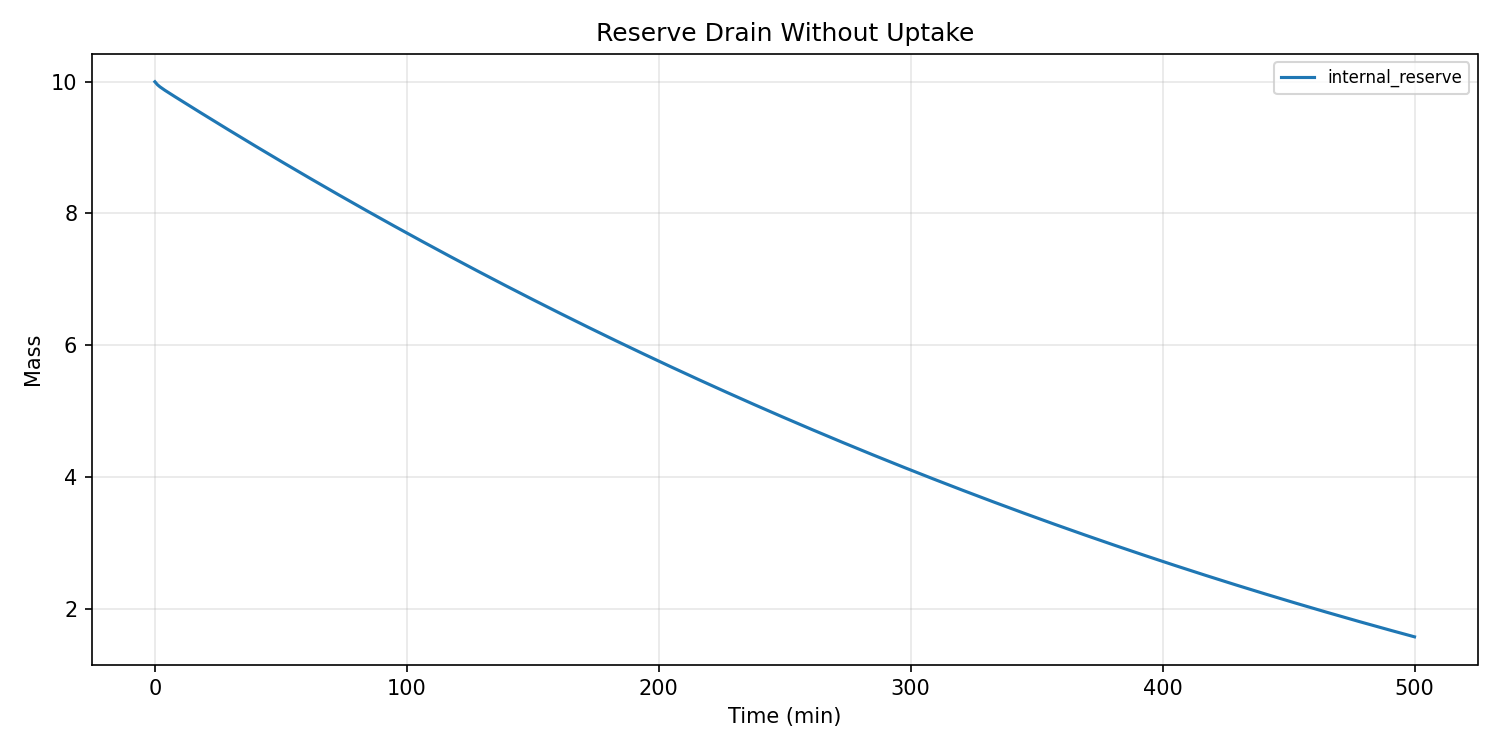

Values plotted in this chart, from the file beside it:
water_temp, ph, dissolved_oxygen, ambient_temp, prev_flowrate, prev_duration, time_since_last_dose, cumulative_nutrients, cumulative_dilution, step_index, dissolved_nutrient_mass, algae_biomass, internal_reserve, dead_biomass_pool, health_index, damage_index, ec, turbidity, pending_nutrients, time_min, flowrate, duration, total_mass
22.0, 7.2, 8.0, 22.0, 0.0, 0.0, 999.0, 0.0, 0.0, 0, 0.0, 100.0, 10.0, 0.0, 1.0, 0.0, 0.0, 220, 0, 0.0, 0.0, 0.0, 20.0
22.0, 7.2, 8, 22.0, 0.0, 0.0, 1059, 0.0, 0.0, 1, 0.02025, 100.1, 9.955, 0.01678, 1.0, 0.0, 0.0162, 220, 0, 1.0, 0.0, 0.0, 20.0
22.0, 7.2, 8, 22.0, 0.0, 0.0, 1119, 0.0, 2.342126004447627e-05, 2, 0.02845, 100.1, 9.923, 0.03355, 1, 3.279643306755519e-09, 0.02276, 220, 0, 2.0, 0.0, 0.0, 20.0
22.0, 7.2, 8, 22.0, 0.0, 0.0, 1179, 0.0, 5.6331102968566304e-05, 3, 0.03188, 100.2, 9.895, 0.0503, 1, 2.74857065015484e-09, 0.0255, 220, 0, 3.0, 0.0, 0.0, 20
22.0, 7.2, 8.001, 22.0, 0.0, 0.0, 1239, 0.0, 9.320994526811351e-05, 4, 0.03332, 100.3, 9.87, 0.06705, 1, 4.6885037352697915e-09, 0.02666, 220.1, 0, 4.0, 0.0, 0.0, 20
22.0, 7.2, 8.001, 22.0, 0.0, 0.0, 1299, 0.0, 0.0001318, 5, 0.03391, 100.4, 9.845, 0.08378, 1, 4.572283061341577e-09, 0.02713, 220.1, 0, 5.0, 0.0, 0.0, 20
22.0, 7.2, 8.001, 22.0, 0.0, 0.0, 1359, 0.0, 0.000171, 6, 0.03414, 100.4, 9.821, 0.1005, 1, 4.930053738025368e-09, 0.02731, 220.1, 0, 6.0, 0.0, 0.0, 20
22.0, 7.2, 8.001, 22.0, 0.0, 0.0, 1419, 0.0, 0.0002105, 7, 0.03421, 100.5, 9.796, 0.1172, 1, 4.932223502308268e-09, 0.02736, 220.2, 0, 7.0, 0.0, 0.0, 20
22.0, 7.2, 8.001, 22.0, 0.0, 0.0, 1479, 0.0, 0.00025, 8, 0.03421, 100.6, 9.772, 0.1339, 1, 4.969880557895146e-09, 0.02737, 220.2, 0, 8.0, 0.0, 0.0, 20
22.0, 7.2, 8.001, 22.0, 0.0, 0.0, 1539, 0.0, 0.0002896, 9, 0.03418, 100.7, 9.748, 0.1506, 1, 4.959559208795219e-09, 0.02735, 220.3, 0, 9.0, 0.0, 0.0, 20
22.0, 7.2, 8.001, 22.0, 0.0, 0.0, 1599, 0.0, 0.0003291, 10, 0.03415, 100.7, 9.724, 0.1673, 1, 4.949028780618731e-09, 0.02732, 220.4, 0, 10.0, 0.0, 0.0, 20
22.0, 7.2, 8.002, 22.0, 0.0, 0.0, 1659, 0.0, 0.0003686, 11, 0.0341, 100.8, 9.7, 0.184, 1, 4.931967395731927e-09, 0.02728, 220.4, 0, 11.0, 0.0, 0.0, 20
22.0, 7.2, 8.002, 22.0, 0.0, 0.0, 1719, 0.0, 0.0004081, 12, 0.03406, 100.9, 9.676, 0.2006, 1, 4.914285076947615e-09, 0.02725, 220.5, 0, 12.0, 0.0, 0.0, 20
22.0, 7.2, 8.002, 22.0, 0.0, 0.0, 1779, 0.0, 0.0004475, 13, 0.03401, 101, 9.653, 0.2173, 1, 4.8957423314704605e-09, 0.02721, 220.6, 0, 13.0, 0.0, 0.0, 20
22.0, 7.2, 8.002, 22.0, 0.0, 0.0, 1839, 0.0, 0.0004868, 14, 0.03397, 101, 9.629, 0.2339, 1, 4.877124323630305e-09, 0.02718, 220.6, 0, 14.0, 0.0, 0.0, 20
22.0, 7.2, 8.002, 22.0, 0.0, 0.0, 1899, 0.0, 0.0005261, 15, 0.03392, 101.1, 9.605, 0.2505, 1, 4.858476840164045e-09, 0.02714, 220.7, 0, 15.0, 0.0, 0.0, 20
22.0, 7.2, 8.002, 22.0, 0.0, 0.0, 1959, 0.0, 0.0005654, 16, 0.03388, 101.2, 9.581, 0.2672, 1, 4.83991158002883e-09, 0.0271, 220.8, 0, 16.0, 0.0, 0.0, 20
22.0, 7.2, 8.003, 22.0, 0.0, 0.0, 2019, 0.0, 0.0006046, 17, 0.03383, 101.2, 9.558, 0.2838, 1, 4.821444739209124e-09, 0.02707, 220.9, 0, 17.0, 0.0, 0.0, 20
22.0, 7.2, 8.003, 22.0, 0.0, 0.0, 2079, 0.0, 0.0006437, 18, 0.03379, 101.3, 9.534, 0.3004, 1, 4.803092402594015e-09, 0.02703, 221, 0, 18.0, 0.0, 0.0, 20
22.0, 7.2, 8.003, 22.0, 0.0, 0.0, 2139, 0.0, 0.0006828, 19, 0.03374, 101.4, 9.51, 0.317, 1, 4.784857409856218e-09, 0.02699, 221.1, 0, 19.0, 0.0, 0.0, 20
22.0, 7.2, 8.003, 22.0, 0.0, 0.0, 2199, 0.0, 0.0007218, 20, 0.0337, 101.5, 9.487, 0.3335, 1, 4.766741378951576e-09, 0.02696, 221.2, 0, 20.0, 0.0, 0.0, 20
22.0, 7.2, 8.003, 22.0, 0.0, 0.0, 2259, 0.0, 0.0007608, 21, 0.03365, 101.5, 9.463, 0.3501, 1, 4.748743982798355e-09, 0.02692, 221.3, 0, 21.0, 0.0, 0.0, 20
22.0, 7.2, 8.003, 22.0, 0.0, 0.0, 2319, 0.0, 0.0007997, 22, 0.03361, 101.6, 9.439, 0.3666, 1, 4.7308645647601365e-09, 0.02689, 221.4, 0, 22.0, 0.0, 0.0, 20
22.0, 7.2, 8.003, 22.0, 0.0, 0.0, 2379, 0.0, 0.0008386, 23, 0.03357, 101.7, 9.416, 0.3832, 1, 4.713102178173392e-09, 0.02685, 221.5, 0, 23.0, 0.0, 0.0, 20
22.0, 7.2, 8.004, 22.0, 0.0, 0.0, 2439, 0.0, 0.0008774, 24, 0.03352, 101.7, 9.392, 0.3997, 1, 4.695455816480462e-09, 0.02682, 221.6, 0, 24.0, 0.0, 0.0, 20
22.0, 7.2, 8.004, 22.0, 0.0, 0.0, 2499, 0.0, 0.0009162, 25, 0.03348, 101.8, 9.369, 0.4162, 1, 4.6779244376267235e-09, 0.02678, 221.7, 0, 25.0, 0.0, 0.0, 20
22.0, 7.199, 8.004, 22.0, 0.0, 0.0, 2559, 0.0, 0.0009549, 26, 0.03343, 101.9, 9.346, 0.4327, 1, 4.660506998351844e-09, 0.02675, 221.8, 0, 26.0, 0.0, 0.0, 20
22.0, 7.199, 8.004, 22.0, 0.0, 0.0, 2619, 0.0, 0.0009936, 27, 0.03339, 101.9, 9.322, 0.4492, 1, 4.643202460159288e-09, 0.02671, 221.9, 0, 27.0, 0.0, 0.0, 20
22.0, 7.199, 8.004, 22.0, 0.0, 0.0, 2679, 0.0, 0.001032, 28, 0.03335, 102, 9.299, 0.4657, 1, 4.626009794485181e-09, 0.02668, 222, 0, 28.0, 0.0, 0.0, 20.0
22.0, 7.199, 8.004, 22.0, 0.0, 0.0, 2739, 0.0, 0.001071, 29, 0.0333, 102.1, 9.275, 0.4822, 1, 4.608927983781483e-09, 0.02664, 222.1, 0, 29.0, 0.0, 0.0, 20.0
22.0, 7.199, 8.004, 22.0, 0.0, 0.0, 2799, 0.0, 0.001109, 30, 0.03326, 102.1, 9.252, 0.4987, 1, 4.591956022188577e-09, 0.02661, 222.2, 0, 30.0, 0.0, 0.0, 20
22.0, 7.199, 8.005, 22.0, 0.0, 0.0, 2859, 0.0, 0.001148, 31, 0.03322, 102.2, 9.229, 0.5151, 1, 4.575092915597545e-09, 0.02658, 222.4, 0, 31.0, 0.0, 0.0, 20
22.0, 7.199, 8.005, 22.0, 0.0, 0.0, 2919, 0.0, 0.001186, 32, 0.03318, 102.3, 9.206, 0.5316, 1, 4.558337681614194e-09, 0.02654, 222.5, 0, 32.0, 0.0, 0.0, 20.0
22.0, 7.199, 8.005, 22.0, 0.0, 0.0, 2979, 0.0, 0.001225, 33, 0.03313, 102.4, 9.182, 0.548, 1, 4.541689349431374e-09, 0.02651, 222.6, 0, 33.0, 0.0, 0.0, 20.0
22.0, 7.199, 8.005, 22.0, 0.0, 0.0, 3039, 0.0, 0.001263, 34, 0.03309, 102.4, 9.159, 0.5644, 1, 4.525146959683569e-09, 0.02647, 222.7, 0, 34.0, 0.0, 0.0, 20
22.0, 7.199, 8.005, 22.0, 0.0, 0.0, 3099, 0.0, 0.001301, 35, 0.03305, 102.5, 9.136, 0.5808, 1, 4.508709564289433e-09, 0.02644, 222.9, 0, 35.0, 0.0, 0.0, 20
22.0, 7.199, 8.005, 22.0, 0.0, 0.0, 3159, 0.0, 0.001339, 36, 0.03301, 102.6, 9.113, 0.5972, 1, 4.492376226293316e-09, 0.02641, 223, 0, 36.0, 0.0, 0.0, 20
22.0, 7.199, 8.006, 22.0, 0.0, 0.0, 3219, 0.0, 0.001378, 37, 0.03297, 102.6, 9.09, 0.6136, 1, 4.4761460197070306e-09, 0.02637, 223.1, 0, 37.0, 0.0, 0.0, 20
22.0, 7.199, 8.006, 22.0, 0.0, 0.0, 3279, 0.0, 0.001416, 38, 0.03293, 102.7, 9.067, 0.63, 1, 4.4600180293537356e-09, 0.02634, 223.2, 0, 38.0, 0.0, 0.0, 20
22.0, 7.199, 8.006, 22.0, 0.0, 0.0, 3339, 0.0, 0.001454, 39, 0.03288, 102.8, 9.044, 0.6463, 1, 4.4439913507139624e-09, 0.02631, 223.4, 0, 39.0, 0.0, 0.0, 20
22.0, 7.199, 8.006, 22.0, 0.0, 0.0, 3399, 0.0, 0.001492, 40, 0.03284, 102.8, 9.021, 0.6627, 1, 4.4280650897742635e-09, 0.02627, 223.5, 0, 40.0, 0.0, 0.0, 20
22.0, 7.199, 8.006, 22.0, 0.0, 0.0, 3459, 0.0, 0.00153, 41, 0.0328, 102.9, 8.998, 0.679, 1, 4.412238362878093e-09, 0.02624, 223.6, 0, 41.0, 0.0, 0.0, 20
22.0, 7.199, 8.006, 22.0, 0.0, 0.0, 3519, 0.0, 0.001568, 42, 0.03276, 103, 8.975, 0.6954, 1, 4.396510296579414e-09, 0.02621, 223.7, 0, 42.0, 0.0, 0.0, 20
22.0, 7.199, 8.006, 22.0, 0.0, 0.0, 3579, 0.0, 0.001606, 43, 0.03272, 103, 8.952, 0.7117, 1, 4.380880027498499e-09, 0.02618, 223.9, 0, 43.0, 0.0, 0.0, 20
22.0, 7.199, 8.007, 22.0, 0.0, 0.0, 3639, 0.0, 0.001644, 44, 0.03268, 103.1, 8.93, 0.728, 1, 4.36534670218031e-09, 0.02614, 224, 0, 44.0, 0.0, 0.0, 20
22.0, 7.199, 8.007, 22.0, 0.0, 0.0, 3699, 0.0, 0.001681, 45, 0.03264, 103.1, 8.907, 0.7443, 1, 4.349909476955076e-09, 0.02611, 224.1, 0, 45.0, 0.0, 0.0, 20
22.0, 7.199, 8.007, 22.0, 0.0, 0.0, 3759, 0.0, 0.001719, 46, 0.0326, 103.2, 8.884, 0.7606, 1, 4.334567517801239e-09, 0.02608, 224.3, 0, 46.0, 0.0, 0.0, 20
22.0, 7.199, 8.007, 22.0, 0.0, 0.0, 3819, 0.0, 0.001757, 47, 0.03256, 103.3, 8.861, 0.7768, 1, 4.319320000210668e-09, 0.02605, 224.4, 0, 47.0, 0.0, 0.0, 20
22.0, 7.199, 8.007, 22.0, 0.0, 0.0, 3879, 0.0, 0.001795, 48, 0.03252, 103.3, 8.839, 0.7931, 1, 4.304166109056028e-09, 0.02602, 224.5, 0, 48.0, 0.0, 0.0, 20
22.0, 7.199, 8.007, 22.0, 0.0, 0.0, 3939, 0.0, 0.001832, 49, 0.03248, 103.4, 8.816, 0.8094, 1, 4.289105038460381e-09, 0.02598, 224.7, 0, 49.0, 0.0, 0.0, 20
22.0, 7.199, 8.007, 22.0, 0.0, 0.0, 3999, 0.0, 0.00187, 50, 0.03244, 103.5, 8.793, 0.8256, 1, 4.274135991668899e-09, 0.02595, 224.8, 0, 50.0, 0.0, 0.0, 20
22.0, 7.199, 8.008, 22.0, 0.0, 0.0, 4059, 0.0, 0.001907, 51, 0.0324, 103.5, 8.771, 0.8418, 1, 4.2592581809226226e-09, 0.02592, 224.9, 0, 51.0, 0.0, 0.0, 20
22.0, 7.199, 8.008, 22.0, 0.0, 0.0, 4119, 0.0, 0.001945, 52, 0.03236, 103.6, 8.748, 0.858, 1, 4.244470827334358e-09, 0.02589, 225.1, 0, 52.0, 0.0, 0.0, 20
22.0, 7.199, 8.008, 22.0, 0.0, 0.0, 4179, 0.0, 0.001982, 53, 0.03232, 103.7, 8.726, 0.8743, 1, 4.2297731607665135e-09, 0.02586, 225.2, 0, 53.0, 0.0, 0.0, 20
22.0, 7.199, 8.008, 22.0, 0.0, 0.0, 4239, 0.0, 0.00202, 54, 0.03228, 103.7, 8.703, 0.8904, 1, 4.215164419710956e-09, 0.02583, 225.3, 0, 54.0, 0.0, 0.0, 20
22.0, 7.199, 8.008, 22.0, 0.0, 0.0, 4299, 0.0, 0.002057, 55, 0.03224, 103.8, 8.681, 0.9066, 1, 4.200643851170769e-09, 0.02579, 225.5, 0, 55.0, 0.0, 0.0, 20
22.0, 7.199, 8.008, 22.0, 0.0, 0.0, 4359, 0.0, 0.002094, 56, 0.03221, 103.8, 8.658, 0.9228, 1, 4.186210710543965e-09, 0.02576, 225.6, 0, 56.0, 0.0, 0.0, 20
22.0, 7.199, 8.008, 22.0, 0.0, 0.0, 4419, 0.0, 0.002131, 57, 0.03217, 103.9, 8.636, 0.939, 1, 4.1718642615090285e-09, 0.02573, 225.7, 0, 57.0, 0.0, 0.0, 20
22.0, 7.199, 8.009, 22.0, 0.0, 0.0, 4479, 0.0, 0.002169, 58, 0.03213, 104, 8.614, 0.9551, 1, 4.157603775912301e-09, 0.0257, 225.9, 0, 58.0, 0.0, 0.0, 20
22.0, 7.199, 8.009, 22.0, 0.0, 0.0, 4539, 0.0, 0.002206, 59, 0.03209, 104, 8.591, 0.9712, 1, 4.143428533657157e-09, 0.02567, 226, 0, 59.0, 0.0, 0.0, 20
... 441 more rows
